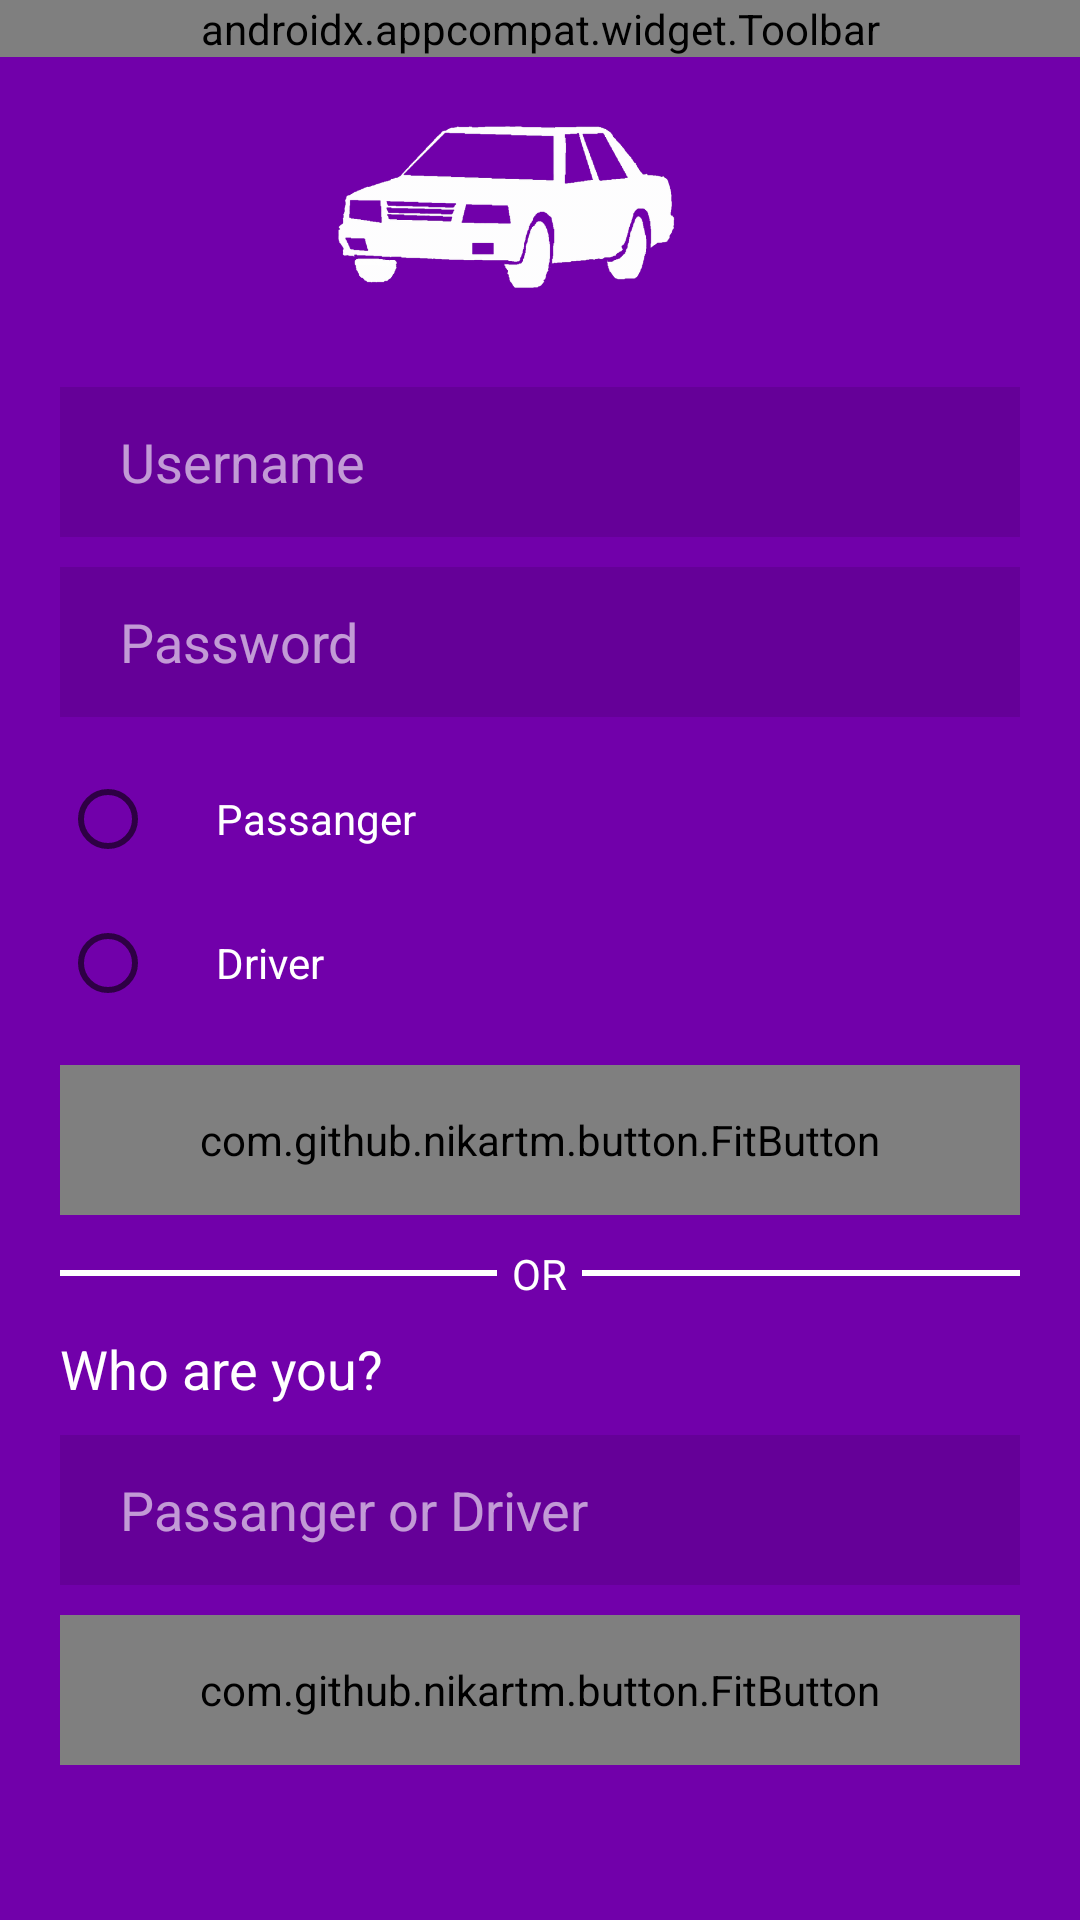

The Android layout XML behind this screen, and the referenced resources:
<!-- AndroidManifest.xml: application theme Theme.UberClone -->
<!-- res/layout/activity_main.xml -->
<?xml version="1.0" encoding="utf-8"?>
<LinearLayout
    xmlns:android="http://schemas.android.com/apk/res/android"
    xmlns:app="http://schemas.android.com/apk/res-auto"
    xmlns:tools="http://schemas.android.com/tools"
    android:layout_width="match_parent"
    android:layout_height="match_parent"
    android:background="#7100AA"
    android:orientation="vertical"
    android:gravity="center_horizontal"
    tools:context=".MainActivity">

    <androidx.appcompat.widget.Toolbar
        android:layout_width="match_parent"
        android:layout_height="wrap_content"
        app:menu="@menu/main_activity_menu"
        android:theme="@style/ThemeOverlay.AppCompat.Dark.ActionBar"/>

    <ImageView
        android:layout_width="150dp"
        android:layout_height="100dp"
        android:src="@mipmap/taxi"/>


    <ScrollView
        android:id="@+id/scrollView"
        android:layout_width="match_parent"
        android:layout_height="match_parent">

        <LinearLayout
            android:layout_width="match_parent"
            android:layout_height="wrap_content"
            android:paddingBottom="5dp"
            android:orientation="vertical"
            android:gravity="center_horizontal"
            android:paddingHorizontal="20dp">


            <EditText
                android:id="@+id/username"
                android:layout_width="match_parent"
                android:layout_height="50dp"
                android:layout_marginTop="10dp"
                android:paddingStart="20dp"
                android:background="#34370053"
                android:hint="Username"
                android:textColorHint="#9AFFFFFF"
                android:textColor="@color/white"/>

            <EditText
                android:id="@+id/password"
                android:layout_width="match_parent"
                android:layout_height="50dp"
                android:layout_marginTop="10dp"
                android:paddingStart="20dp"
                android:background="#34370053"
                android:hint="Password"
                android:inputType="textPassword"
                android:textColorHint="#9AFFFFFF"
                android:textColor="@color/white"/>

            <RadioGroup
                android:id="@+id/radioGroup"
                android:layout_width="match_parent"
                android:layout_height="wrap_content"
                android:layout_marginTop="10dp"
                android:orientation="vertical">

                <androidx.appcompat.widget.AppCompatRadioButton
                    android:id="@+id/passangerRadioButton"
                    android:layout_width="match_parent"
                    android:layout_height="wrap_content"
                    android:paddingStart="20dp"
                    android:text="Passanger"
                    android:textColor="@color/white" />

                <androidx.appcompat.widget.AppCompatRadioButton
                    android:id="@+id/driverRadioButton"
                    android:layout_width="match_parent"
                    android:layout_height="wrap_content"
                    android:paddingStart="20dp"
                    android:text="Driver"
                    android:textColor="@color/white" />

            </RadioGroup>

            <com.github.nikartm.button.FitButton
                android:id="@+id/loginSignupButton"
                android:layout_width="match_parent"
                android:layout_height="50dp"
                android:layout_marginTop="10dp"
                app:fb_borderWidth="2dp"
                app:fb_borderColor="@color/white"
                app:fb_text="Log In"
                app:fb_rippleColor="@color/white"
                app:fb_textColor="@color/white"
                android:gravity="center"
                android:onClick="loginOrSignup"/>

            <LinearLayout
                android:layout_width="match_parent"
                android:layout_height="wrap_content"
                android:layout_marginTop="10dp"
                android:gravity="center_vertical"
                android:orientation="horizontal">

                <View
                    android:layout_width="0dp"
                    android:layout_height="2dp"
                    android:background="@color/white"
                    android:layout_weight="1"/>

                <TextView
                    android:layout_width="wrap_content"
                    android:layout_height="wrap_content"
                    android:layout_marginHorizontal="5dp"
                    android:text="OR"
                    android:textColor="@color/white"/>

                <View
                    android:layout_width="0dp"
                    android:layout_height="2dp"
                    android:background="@color/white"
                    android:layout_weight="1"/>

            </LinearLayout>

            <TextView
                android:layout_width="match_parent"
                android:layout_height="wrap_content"
                android:layout_marginTop="10dp"
                android:text="Who are you?"
                android:textColor="@color/white"
                android:textSize="18sp"/>

            <EditText
                android:id="@+id/passangerOrDriverEditText"
                android:layout_width="match_parent"
                android:layout_height="50dp"
                android:layout_marginTop="10dp"
                android:paddingStart="20dp"
                android:background="#34370053"
                android:hint="Passanger or Driver"
                android:textColorHint="#9AFFFFFF"
                android:textColor="@color/white"/>

            <com.github.nikartm.button.FitButton
                android:layout_width="match_parent"
                android:layout_height="50dp"
                android:layout_marginTop="10dp"
                app:fb_borderWidth="2dp"
                app:fb_borderColor="@color/white"
                app:fb_text="Log In Anonymously"
                app:fb_rippleColor="@color/white"
                app:fb_textColor="@color/white"
                android:gravity="center"
                android:onClick="loginAnonymously"/>

        </LinearLayout>

    </ScrollView>



</LinearLayout>
<!-- resources referenced by this layout -->
<resources>
  <color name="white">#FFFFFFFF</color>
  <!-- mipmap taxi: png bitmap (mipmap-hdpi, 230199 bytes) -->
  <style name="Theme.UberClone" parent="Theme.MaterialComponents.Light.NoActionBar">
          
          <item name="colorPrimary">@color/color_primary</item>
          <item name="colorPrimaryVariant">@color/color_primary</item>
          <item name="colorOnPrimary">@color/white</item>
          
          <item name="colorSecondary">@color/color_secondary</item>
          <item name="colorSecondaryVariant">@color/color_secondary</item>
          <item name="colorOnSecondary">@color/black</item>
          
          <item name="android:statusBarColor" tools:targetApi="l">@color/color_primary</item>
          
      </style>
  <color name="color_primary">#ff7100AA</color>
  <color name="color_secondary">#FF03DAC5</color>
  <color name="black">#FF000000</color>
</resources>
